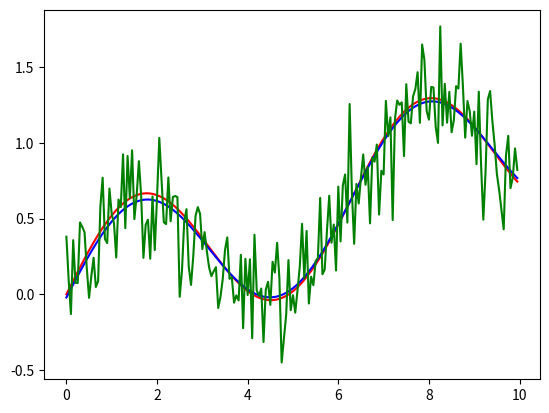

The matplotlib source for this figure:
import numpy as np
import matplotlib.pyplot as plt
import random
import decimal as dc

# distortion
sigma = 0.2

# original parameters
a_original = np.array([0.5, 0.1, 0.0])

m = 200.0
t = np.array([i*10.0/m for i in range(int(m))])


def values(a):
    # receives vector of parametres and raw of coordinates, returns raw of values
    return np.array([a[0]*np.sin(coordinate) + a[1]*coordinate + a[2] for coordinate in t])


def sum_of_array(f, X):
    # function returns sum of array elements with f implemented to them
    sum = 0
    for elem in X:
        sum += f(elem)
    return sum

y_original = values(a_original)
y_random = np.array([element + random.gauss(0, sigma) for element in y_original])

# minimize sum of squares. Do it via differentiation of residual function and searching for static point
# finally get system of 3 equations, it's solution is our estimation for coefficients
v1 = sum_of_array(lambda x: np.sin(x)**2, t)
v2 = sum_of_array(lambda x: x*np.sin(x), t)
v3 = sum_of_array(lambda x: np.sin(x), t)
v4 = sum_of_array(lambda x: x**2, t)
v5 = sum_of_array(lambda x: x, t)



A = np.array([[v1, v2, v3],
              [v2, v4, v5],
              [v3, v5, m]])
b = np.array([sum_of_array(lambda i: y_random[i] * np.sin(t[i]), range(int(m))),
              sum_of_array(lambda i: y_random[i] * t[i], range(int(m))),
              sum_of_array(lambda x: x, y_random)])

a_est2 = np.linalg.solve(A, b)
y_est2 = values(a_est2)


plt.plot(t, y_original, 'r')
plt.plot(t, y_est2, 'b')
plt.plot(t, y_random, 'g')
plt.show()
